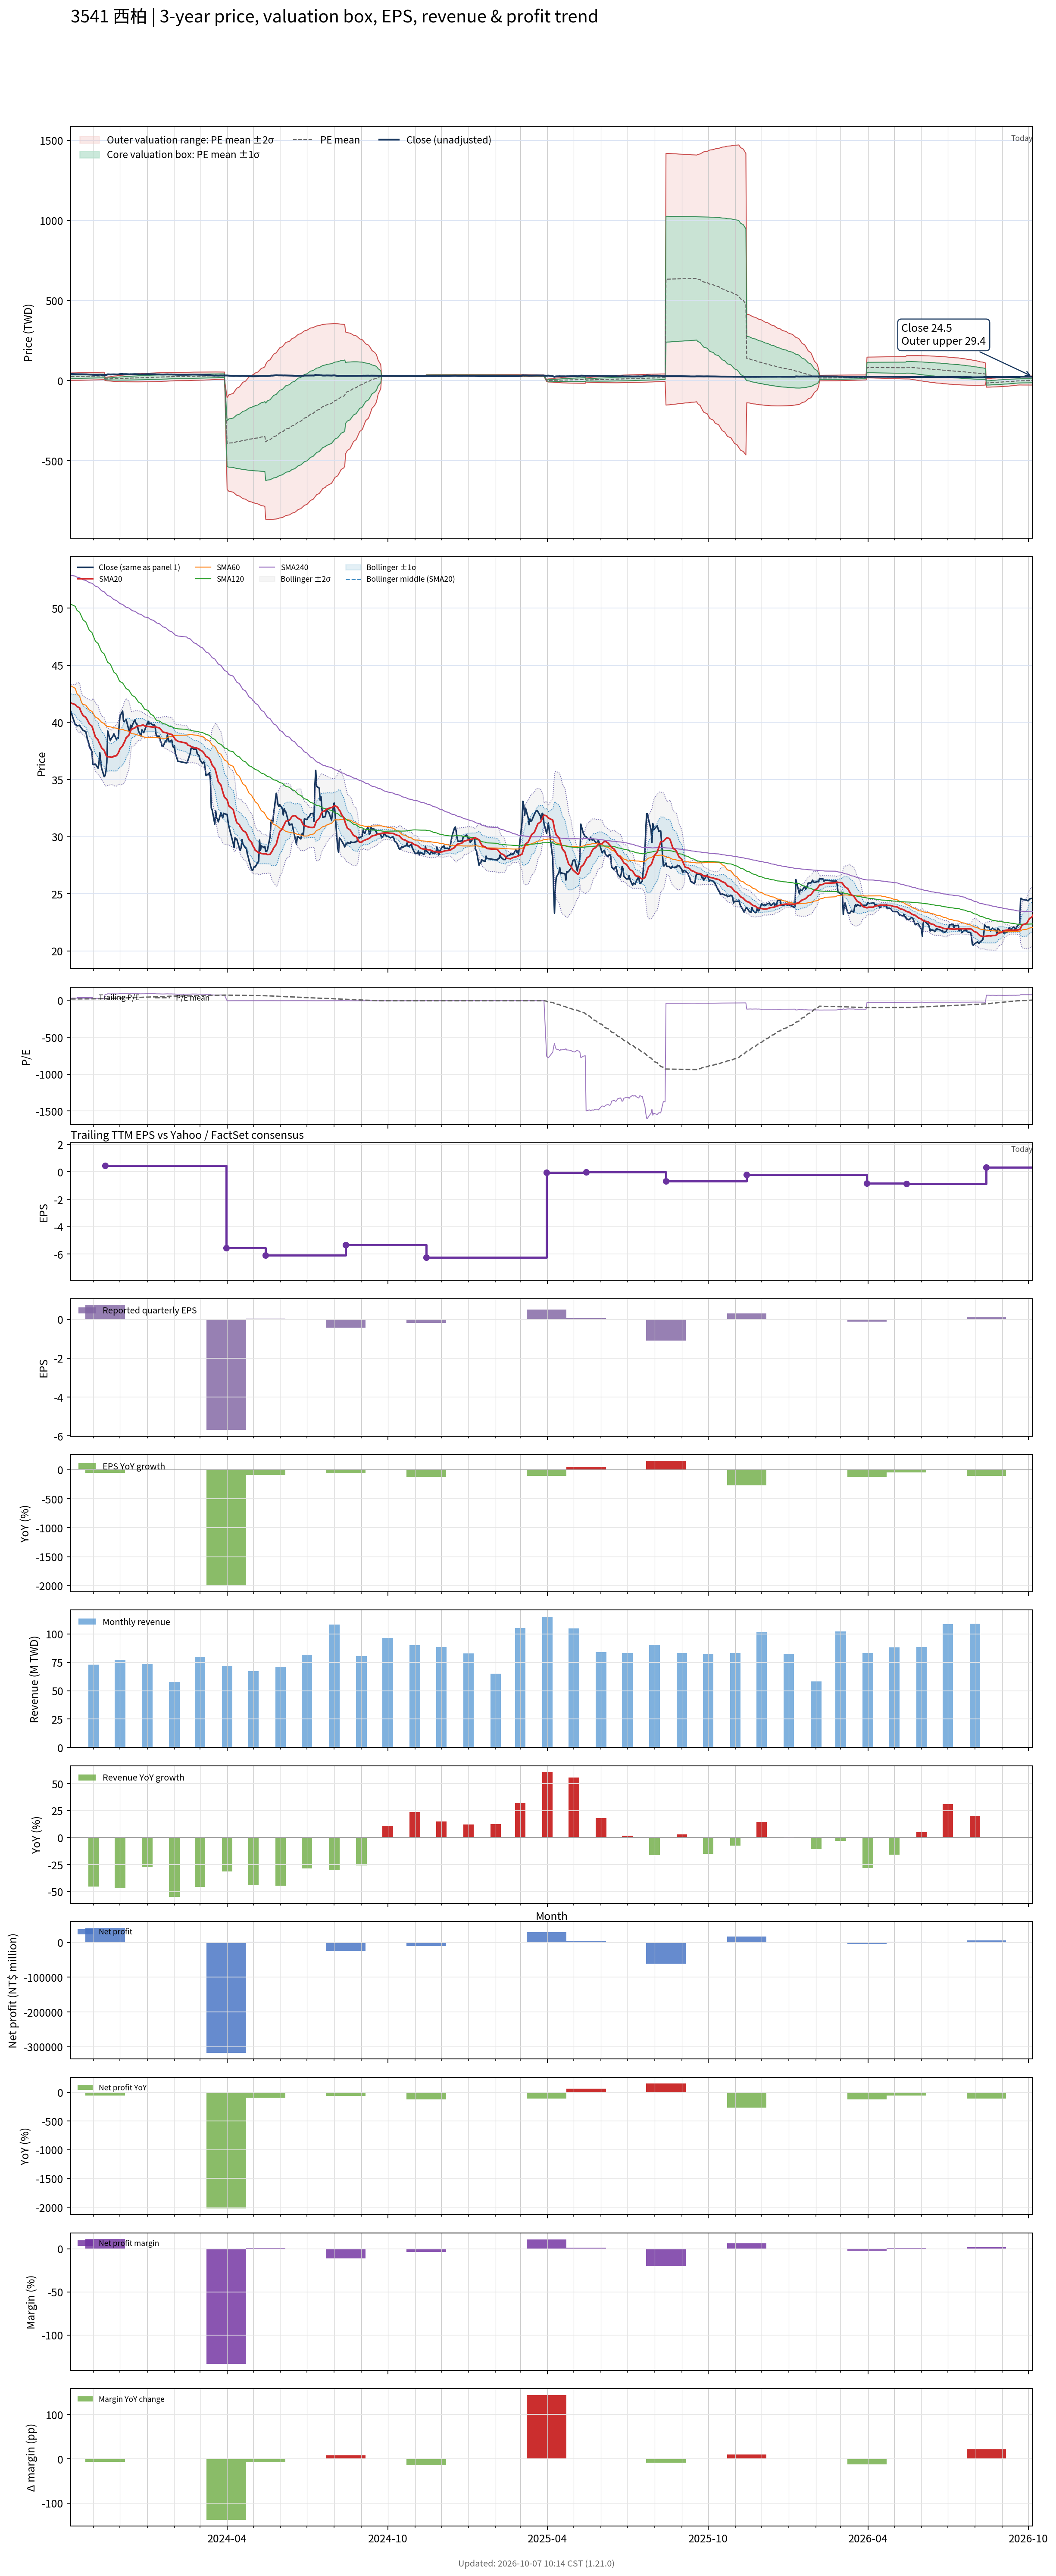

The file beside this chart, header and first rows:
# chart-version: skill-stock-dynamic-val…
date, close, available_date, period_end, eps, ttm_eps, pe, pe_mean, pe_std, price_m2, price_m1, price_mean, price_p1, price_p2, forward_eps, forward_pe, forward_pe_mean, forward_pe_std, forward_price_m2, forward_price_m1, forward_price_mean, forward_price_p1, forward_price_p2, sma20
2023-10-06, 40.95, 2023-08-14, 2023-06-30, -1.2, 1.34, 30.56, 18.45, 8.67, 1.493, 13.11, 24.73, 36.35, 47.97, , , , , , , , , , 41.7
2023-10-11, 39.8, 2023-08-14, 2023-06-30, -1.2, 1.34, 29.7, 18.61, 8.708, 1.595, 13.26, 24.93, 36.6, 48.27, , , , , , , , , , 41.56
2023-10-12, 39.8, 2023-08-14, 2023-06-30, -1.2, 1.34, 29.7, 18.76, 8.741, 1.708, 13.42, 25.13, 36.85, 48.56, , , , , , , , , , 41.47
2023-10-13, 39.7, 2023-08-14, 2023-06-30, -1.2, 1.34, 29.63, 18.91, 8.771, 1.831, 13.58, 25.34, 37.09, 48.84, , , , , , , , , , 41.38
2023-10-16, 39.75, 2023-08-14, 2023-06-30, -1.2, 1.34, 29.66, 19.06, 8.798, 1.962, 13.75, 25.54, 37.33, 49.12, , , , , , , , , , 41.27
2023-10-17, 39.6, 2023-08-14, 2023-06-30, -1.2, 1.34, 29.55, 19.21, 8.821, 2.105, 13.93, 25.75, 37.56, 49.38, , , , , , , , , , 41.05
2023-10-18, 39.5, 2023-08-14, 2023-06-30, -1.2, 1.34, 29.48, 19.36, 8.84, 2.256, 14.1, 25.95, 37.79, 49.64, , , , , , , , , , 40.87
2023-10-19, 39.4, 2023-08-14, 2023-06-30, -1.2, 1.34, 29.4, 19.51, 8.856, 2.417, 14.28, 26.15, 38.02, 49.88, , , , , , , , , , 40.73
2023-10-20, 39.3, 2023-08-14, 2023-06-30, -1.2, 1.34, 29.33, 19.67, 8.867, 2.59, 14.47, 26.35, 38.23, 50.12, , , , , , , , , , 40.59
2023-10-23, 39.2, 2023-08-14, 2023-06-30, -1.2, 1.34, 29.25, 19.82, 8.875, 2.77, 14.66, 26.55, 38.45, 50.34, , , , , , , , , , 40.45
2023-10-24, 38.85, 2023-08-14, 2023-06-30, -1.2, 1.34, 28.99, 19.96, 8.879, 2.956, 14.85, 26.75, 38.65, 50.55, , , , , , , , , , 40.32
2023-10-25, 38.5, 2023-08-14, 2023-06-30, -1.2, 1.34, 28.73, 20.11, 8.88, 3.146, 15.05, 26.95, 38.84, 50.74, , , , , , , , , , 40.18
2023-10-26, 38.3, 2023-08-14, 2023-06-30, -1.2, 1.34, 28.58, 20.25, 8.877, 3.346, 15.24, 27.14, 39.03, 50.93, , , , , , , , , , 40.03
2023-10-27, 37.95, 2023-08-14, 2023-06-30, -1.2, 1.34, 28.32, 20.39, 8.869, 3.557, 15.44, 27.33, 39.21, 51.1, , , , , , , , , , 39.87
2023-10-30, 37.45, 2023-08-14, 2023-06-30, -1.2, 1.34, 27.95, 20.53, 8.857, 3.776, 15.64, 27.51, 39.38, 51.25, , , , , , , , , , 39.67
2023-10-31, 36.35, 2023-08-14, 2023-06-30, -1.2, 1.34, 27.13, 20.66, 8.837, 4.002, 15.84, 27.69, 39.53, 51.37, , , , , , , , , , 39.45
2023-11-01, 36.3, 2023-08-14, 2023-06-30, -1.2, 1.34, 27.09, 20.79, 8.813, 4.244, 16.05, 27.86, 39.67, 51.48, , , , , , , , , , 39.2
2023-11-02, 36.35, 2023-08-14, 2023-06-30, -1.2, 1.34, 27.13, 20.93, 8.788, 4.491, 16.27, 28.04, 39.82, 51.59, , , , , , , , , , 38.95
2023-11-03, 36.35, 2023-08-14, 2023-06-30, -1.2, 1.34, 27.13, 21.06, 8.758, 4.749, 16.49, 28.22, 39.96, 51.69, , , , , , , , , , 38.72
2023-11-06, 36, 2023-08-14, 2023-06-30, -1.2, 1.34, 26.87, 21.19, 8.726, 5.012, 16.7, 28.4, 40.09, 51.78, , , , , , , , , , 38.47
2023-11-07, 36.4, 2023-08-14, 2023-06-30, -1.2, 1.34, 27.16, 21.3, 8.718, 5.18, 16.86, 28.54, 40.23, 51.91, , , , , , , , , , 38.24
2023-11-08, 37.35, 2023-08-14, 2023-06-30, -1.2, 1.34, 27.87, 21.42, 8.713, 5.346, 17.02, 28.7, 40.37, 52.05, , , , , , , , , , 38.12
2023-11-09, 36.65, 2023-08-14, 2023-06-30, -1.2, 1.34, 27.35, 21.53, 8.704, 5.516, 17.18, 28.84, 40.51, 52.17, , , , , , , , , , 37.96
2023-11-10, 36, 2023-08-14, 2023-06-30, -1.2, 1.34, 26.87, 21.63, 8.692, 5.692, 17.34, 28.99, 40.63, 52.28, , , , , , , , , , 37.78
2023-11-13, 35.25, 2023-08-14, 2023-06-30, -1.2, 1.34, 26.31, 21.73, 8.674, 5.875, 17.5, 29.12, 40.74, 52.37, , , , , , , , , , 37.55
2023-11-14, 35.35, 2023-11-14, 2023-09-30, 0.75, 0.44, 80.34, 22.28, 10.16, 0.8604, 5.333, 9.805, 14.28, 18.75, , , , , , , , , , 37.34
2023-11-15, 35.75, 2023-11-14, 2023-09-30, 0.75, 0.44, 81.25, 22.84, 11.48, -0.0477, 5.001, 10.05, 15.1, 20.15, , , , , , , , , , 37.15
2023-11-16, 36.5, 2023-11-14, 2023-09-30, 0.75, 0.44, 82.95, 23.41, 12.69, -0.8672, 4.718, 10.3, 15.89, 21.47, , , , , , , , , , 37.01
2023-11-17, 39.25, 2023-11-14, 2023-09-30, 0.75, 0.44, 89.2, 24.04, 14.01, -1.755, 4.411, 10.58, 16.74, 22.91, , , , , , , , , , 37.01
2023-11-20, 38.4, 2023-11-14, 2023-09-30, 0.75, 0.44, 87.27, 24.65, 15.13, -2.465, 4.19, 10.85, 17.5, 24.16, , , , , , , , , , 36.97
2023-11-21, 38.6, 2023-11-14, 2023-09-30, 0.75, 0.44, 87.73, 25.26, 16.15, -3.101, 4.007, 11.11, 18.22, 25.33, , , , , , , , , , 36.95
2023-11-22, 38.7, 2023-11-14, 2023-09-30, 0.75, 0.44, 87.95, 25.87, 17.11, -3.668, 3.858, 11.38, 18.91, 26.44, , , , , , , , , , 36.96
2023-11-23, 38.8, 2023-11-14, 2023-09-30, 0.75, 0.44, 88.18, 26.49, 17.99, -4.18, 3.737, 11.65, 19.57, 27.49, , , , , , , , , , 36.99
2023-11-24, 39, 2023-11-14, 2023-09-30, 0.75, 0.44, 88.64, 27.1, 18.83, -4.647, 3.639, 11.93, 20.21, 28.5, , , , , , , , , , 37.04
2023-11-27, 38.5, 2023-11-14, 2023-09-30, 0.75, 0.44, 87.5, 27.71, 19.59, -5.044, 3.574, 12.19, 20.81, 29.43, , , , , , , , , , 37.09
2023-11-28, 38.65, 2023-11-14, 2023-09-30, 0.75, 0.44, 87.84, 28.32, 20.3, -5.405, 3.528, 12.46, 21.39, 30.33, , , , , , , , , , 37.21
2023-11-29, 38.6, 2023-11-14, 2023-09-30, 0.75, 0.44, 87.73, 28.93, 20.97, -5.728, 3.501, 12.73, 21.96, 31.19, , , , , , , , , , 37.32
2023-11-30, 39.7, 2023-11-14, 2023-09-30, 0.75, 0.44, 90.23, 29.56, 21.66, -6.059, 3.474, 13.01, 22.54, 32.07, , , , , , , , , , 37.49
2023-12-01, 40.55, 2023-11-14, 2023-09-30, 0.75, 0.44, 92.16, 30.22, 22.35, -6.373, 3.462, 13.3, 23.13, 32.97, , , , , , , , , , 37.7
2023-12-04, 41, 2023-11-14, 2023-09-30, 0.75, 0.44, 93.18, 30.88, 23.02, -6.672, 3.458, 13.59, 23.72, 33.85, , , , , , , , , , 37.95
2023-12-05, 40.1, 2023-11-14, 2023-09-30, 0.75, 0.44, 91.14, 31.53, 23.61, -6.905, 3.485, 13.87, 24.26, 34.65, , , , , , , , , , 38.13
2023-12-06, 40.1, 2023-11-14, 2023-09-30, 0.75, 0.44, 91.14, 32.18, 24.17, -7.111, 3.524, 14.16, 24.79, 35.43, , , , , , , , , , 38.27
2023-12-07, 40.15, 2023-11-14, 2023-09-30, 0.75, 0.44, 91.25, 32.83, 24.7, -7.292, 3.576, 14.44, 25.31, 36.18, , , , , , , , , , 38.45
2023-12-08, 40.25, 2023-11-14, 2023-09-30, 0.75, 0.44, 91.48, 33.48, 25.21, -7.452, 3.639, 14.73, 25.82, 36.91, , , , , , , , , , 38.66
2023-12-11, 39.35, 2023-11-14, 2023-09-30, 0.75, 0.44, 89.43, 34.11, 25.65, -7.562, 3.724, 15.01, 26.3, 37.58, , , , , , , , , , 38.87
2023-12-12, 39.1, 2023-11-14, 2023-09-30, 0.75, 0.44, 88.86, 34.75, 26.06, -7.643, 3.822, 15.29, 26.75, 38.22, , , , , , , , , , 39.05
2023-12-13, 39.75, 2023-11-14, 2023-09-30, 0.75, 0.44, 90.34, 35.39, 26.47, -7.723, 3.924, 15.57, 27.22, 38.86, , , , , , , , , , 39.25
2023-12-14, 39.5, 2023-11-14, 2023-09-30, 0.75, 0.44, 89.77, 36.03, 26.85, -7.777, 4.038, 15.85, 27.67, 39.48, , , , , , , , , , 39.4
2023-12-15, 39.75, 2023-11-14, 2023-09-30, 0.75, 0.44, 90.34, 36.67, 27.22, -7.817, 4.159, 16.14, 28.11, 40.09, , , , , , , , , , 39.43
2023-12-18, 40.25, 2023-11-14, 2023-09-30, 0.75, 0.44, 91.48, 37.33, 27.59, -7.852, 4.286, 16.42, 28.56, 40.7, , , , , , , , , , 39.52
2023-12-19, 39.95, 2023-11-14, 2023-09-30, 0.75, 0.44, 90.8, 37.97, 27.92, -7.862, 4.423, 16.71, 28.99, 41.28, , , , , , , , , , 39.59
2023-12-20, 39.9, 2023-11-14, 2023-09-30, 0.75, 0.44, 90.68, 38.62, 28.24, -7.854, 4.569, 16.99, 29.42, 41.84, , , , , , , , , , 39.65
2023-12-21, 39.65, 2023-11-14, 2023-09-30, 0.75, 0.44, 90.11, 39.26, 28.52, -7.825, 4.726, 17.28, 29.83, 42.38, , , , , , , , , , 39.69
2023-12-22, 39.25, 2023-11-14, 2023-09-30, 0.75, 0.44, 89.2, 39.9, 28.78, -7.772, 4.891, 17.56, 30.22, 42.88, , , , , , , , , , 39.7
2023-12-25, 38.8, 2023-11-14, 2023-09-30, 0.75, 0.44, 88.18, 40.52, 29.01, -7.697, 5.067, 17.83, 30.59, 43.36, , , , , , , , , , 39.72
2023-12-26, 39.35, 2023-11-14, 2023-09-30, 0.75, 0.44, 89.43, 41.16, 29.24, -7.62, 5.245, 18.11, 30.98, 43.84, , , , , , , , , , 39.75
2023-12-27, 39.2, 2023-11-14, 2023-09-30, 0.75, 0.44, 89.09, 41.79, 29.45, -7.527, 5.431, 18.39, 31.35, 44.3, , , , , , , , , , 39.78
2023-12-28, 39.1, 2023-11-14, 2023-09-30, 0.75, 0.44, 88.86, 42.42, 29.64, -7.417, 5.625, 18.67, 31.71, 44.75, , , , , , , , , , 39.75
2023-12-29, 39.3, 2023-11-14, 2023-09-30, 0.75, 0.44, 89.32, 43.06, 29.82, -7.297, 5.825, 18.95, 32.07, 45.19, , , , , , , , , , 39.69
... 668 more rows
